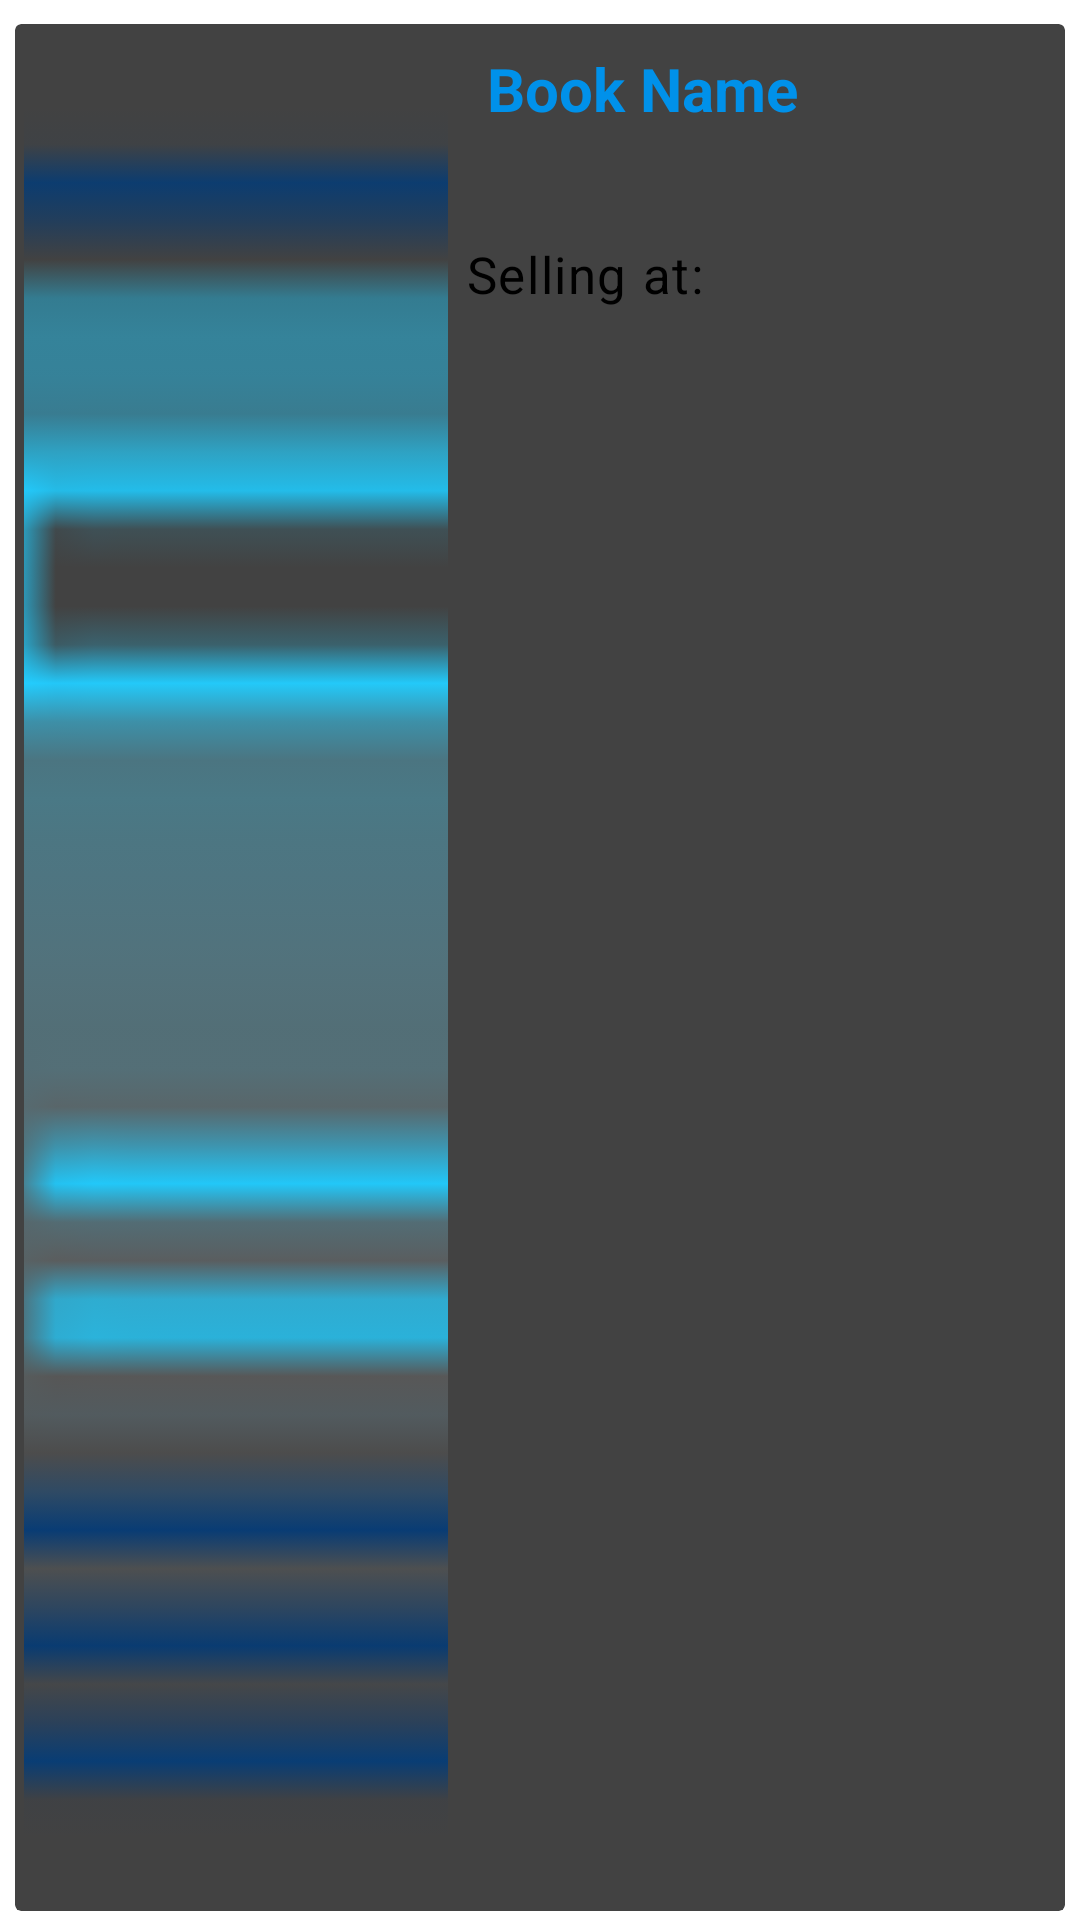

Android layout source for this screen:
<!-- AndroidManifest.xml: application theme Theme.BookLal -->
<!-- res/layout/list_view.xml -->
<?xml version="1.0" encoding="utf-8"?>
<RelativeLayout xmlns:android="http://schemas.android.com/apk/res/android" xmlns:app="http://schemas.android.com/apk/res-auto" xmlns:aapt="http://schemas.android.com/aapt" android:id="@+id/list_view" android:layout_width="match_parent" android:layout_height="match_parent">
    <androidx.cardview.widget.CardView android:id="@+id/card_view" android:background="@color/cardview_light_background" android:layout_width="match_parent" android:layout_height="wrap_content" android:layout_marginLeft="5dp" android:layout_marginTop="8dp" android:layout_marginRight="5dp" android:layout_marginBottom="3dp">
        <LinearLayout android:orientation="horizontal" android:layout_width="match_parent" android:layout_height="wrap_content">
            <ImageView android:id="@+id/list_view_bookImage" android:paddingTop="5dp" android:paddingRight="5dp" android:paddingBottom="2dp" android:layout_width="0dp" android:layout_height="match_parent" android:layout_margin="3dp" android:src="@drawable/used_books" android:scaleType="centerCrop" android:layout_weight="4.2"/>
            <RelativeLayout android:orientation="vertical" android:layout_width="0dp" android:layout_height="wrap_content" android:minHeight="180dp" android:layout_weight="6">
                <TextView android:textSize="20sp" android:textStyle="bold" android:textColor="#0091ea" android:id="@+id/list_view_book_Name" android:layout_width="wrap_content" android:layout_height="wrap_content" android:layout_marginLeft="10dp" android:layout_marginTop="8dp" android:text="Book Name" style="@style/Widget.MaterialComponents.TextInputLayout.FilledBox.Dense"/>
                <TextView android:textSize="16sp" android:id="@+id/list_view_book_Description" android:layout_width="match_parent" android:layout_height="wrap_content" android:layout_margin="5dp" android:layout_below="@+id/list_view_book_Name" style="@style/TextAppearance.MaterialComponents.Body1"/>
                <LinearLayout android:orientation="horizontal" android:id="@+id/firstlayout" android:layout_width="wrap_content" android:layout_height="wrap_content" android:layout_marginBottom="3dp" android:layout_below="@+id/list_view_book_Description">
                    <TextView android:textSize="17sp" android:id="@+id/list_view_book_SellingPriceTag" android:layout_width="wrap_content" android:layout_height="wrap_content" android:layout_margin="3dp" android:text="Selling at: " style="@style/TextAppearance.MaterialComponents.Body1"/>
                    <TextView android:textSize="19sp" android:id="@+id/list_view_book_SellingPrice" android:layout_width="wrap_content" android:layout_height="wrap_content" android:layout_margin="3dp" style="@style/TextAppearance.MaterialComponents.Body2"/>
                </LinearLayout>
                <TextView android:textSize="16sp" android:textStyle="bold" android:textColor="#e65100" android:gravity="right" android:layout_gravity="right" android:id="@+id/list_distance" android:layout_width="match_parent" android:layout_height="wrap_content" android:layout_margin="5dp" android:layout_below="@+id/firstlayout" android:layout_alignParentBottom="true"/>
            </RelativeLayout>
        </LinearLayout>
    </androidx.cardview.widget.CardView>
</RelativeLayout>
<!-- resources referenced by this layout -->
<resources>
  <color name="cardview_light_background">#ffffffff</color>
  <!-- drawable used_books: png bitmap (drawable-v24, 2059 bytes) -->
  <style name="TextAppearance.MaterialComponents.Body1">
          <item name="android:textSize">16sp</item>
          <item name="android:textStyle">@null</item>
          <item name="android:textAllCaps">false</item>
          <item name="android:fontFamily">sans-serif</item>
          <item name="android:letterSpacing">0.0312</item>
          <item name="fontFamily">sans-serif</item>
      </style>
  <style name="TextAppearance.MaterialComponents.Body2">
          <item name="android:textSize">14sp</item>
          <item name="android:textStyle">@null</item>
          <item name="android:textAllCaps">false</item>
          <item name="android:fontFamily">sans-serif</item>
          <item name="android:letterSpacing">0.0179</item>
          <item name="fontFamily">sans-serif</item>
      </style>
  <style name="Widget.MaterialComponents.TextInputLayout.FilledBox.Dense">
          <item name="boxCollapsedPaddingTop">8dp</item>
          <item name="materialThemeOverlay">@style/ThemeOverlay.MaterialComponents.TextInputEditText.FilledBox.Dense</item>
      </style>
  <style name="Theme.BookLal">
          <item name="android:statusBarColor">?attr/colorPrimaryVariant</item>
          <item name="colorOnPrimary">@color/white</item>
          <item name="colorOnSecondary">@color/black</item>
          <item name="colorPrimary">@color/purple_500</item>
          <item name="colorPrimaryVariant">@color/purple_700</item>
          <item name="colorSecondary">@color/teal_200</item>
          <item name="colorSecondaryVariant">@color/teal_700</item>
      </style>
  <style name="ThemeOverlay.MaterialComponents.TextInputEditText.FilledBox.Dense">
          <item name="editTextStyle">@style/Widget.MaterialComponents.TextInputEditText.FilledBox.Dense</item>
      </style>
  <color name="white">#ffffffff</color>
  <color name="black">#ff000000</color>
  <color name="purple_500">#ff6200ee</color>
  <color name="purple_700">#ff3700b3</color>
  <color name="teal_200">#ff03dac5</color>
  <color name="teal_700">#ff018786</color>
  <style name="Widget.MaterialComponents.TextInputEditText.FilledBox.Dense">
          <item name="android:paddingTop">24dp</item>
          <item name="android:paddingBottom">8dp</item>
      </style>
</resources>
